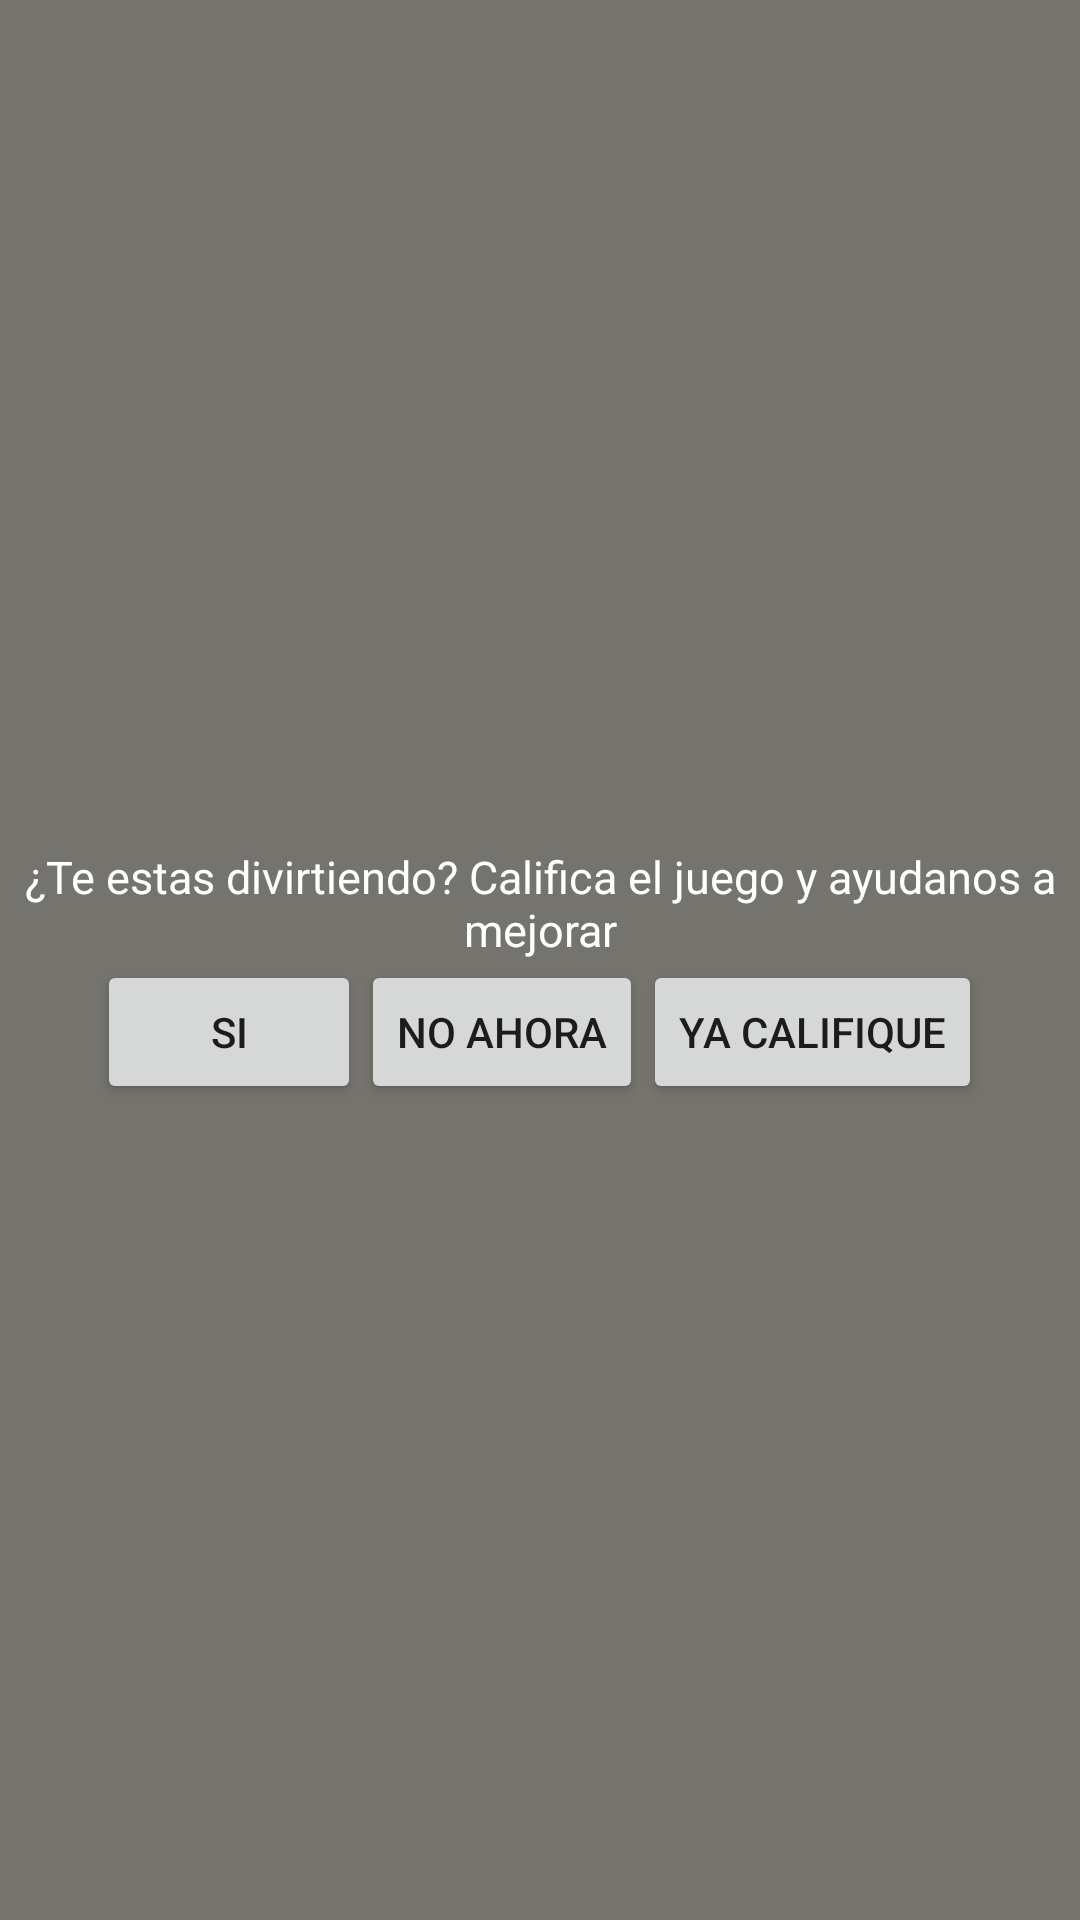

Produce the Android XML layout that renders to this screen, including the resource entries it uses.
<!-- AndroidManifest.xml: application theme AppTheme -->
<!-- res/layout/dialogocalifica.xml -->
<?xml version="1.0" encoding="utf-8"?>
<LinearLayout xmlns:android="http://schemas.android.com/apk/res/android"
    android:layout_width="wrap_content"
    android:layout_height="wrap_content"
    android:layout_gravity="center"
    android:background="@color/gray"
    android:gravity="center"
    android:orientation="vertical">

    <TextView
        android:layout_width="wrap_content"
        android:layout_height="wrap_content"
        android:layout_marginTop="30dp"
        android:text="¿Te estas divirtiendo?
Califica el juego y ayudanos a mejorar"
        android:textAlignment="center"
        android:textColor="@color/white"
        android:textSize="15sp" />

    <LinearLayout

        android:layout_width="wrap_content"
        android:layout_height="wrap_content"
        android:layout_marginBottom="20dp"
        android:layout_marginLeft="10dp"
        android:layout_marginRight="10dp">

        <Button
            android:id="@+id/botonsi"
            android:layout_width="wrap_content"
            android:layout_height="wrap_content"
            android:text="si" />

        <Button
            android:id="@+id/botonno"

            android:layout_width="wrap_content"
            android:layout_height="wrap_content"
            android:text="no ahora" />

        <Button
            android:layout_width="wrap_content"
            android:layout_height="wrap_content"
            android:text="ya califique" />
    </LinearLayout>

</LinearLayout>
<!-- resources referenced by this layout -->
<resources>
  <color name="gray">#75736e</color>
  <color name="white">#ffffff</color>
  <style name="AppTheme" parent="Base.Theme.AppCompat.Light.DarkActionBar">
          
          <item name="colorPrimary">@color/colorPrimary</item>
          <item name="colorPrimaryDark">@color/colorPrimaryDark</item>
          <item name="colorAccent">@color/colorAccent</item>
      </style>
  <color name="colorPrimary">#3F51B5</color>
  <color name="colorPrimaryDark">#303F9F</color>
  <color name="colorAccent">#FF4081</color>
</resources>
